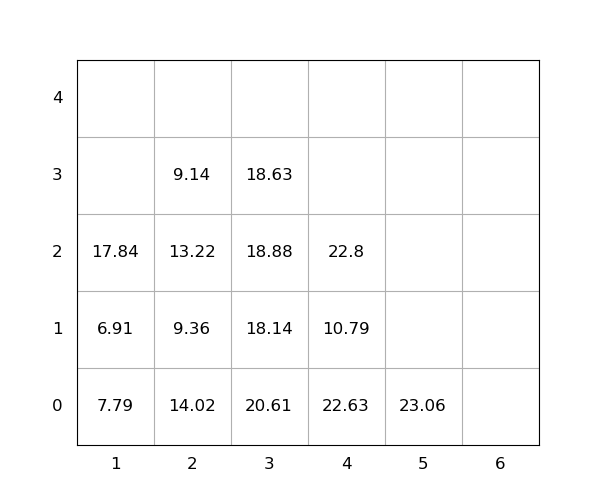

The table this chart was drawn from, first rows:
idx, loc_x, loc_y, loc_z, weight, group, score, seq, reloc, size(ft)
1, 5, 0, 0, 23.06, 0, 23.06, 1, 1.0, 20
2, 2, 0, 0, 14.02, 0, 14.02, 2, 1.0, 20
3, 3, 0, 0, 20.61, 0, 20.61, 3, 1.0, 20
4, 3, 0, 1, 18.14, 0, 18.14, 4, 1, 20
5, 2, 0, 1, 9.36, 0, 9.36, 5, 1.0, 20
6, 4, 0, 0, 22.63, 0, 22.63, 6, 1.0, 20
7, 2, 0, 2, 13.22, 0, 13.22, 7, 1.0, 20
8, 3, 0, 2, 18.88, 0, 18.88, 8, 1, 20
9, 3, 0, 3, 18.63, 0, 18.63, 9, 1.0, 20
10, 2, 0, 3, 9.14, 0, 9.14, 10, 1.0, 20
11, 4, 0, 1, 10.79, 0, 10.79, 11, 1.0, 20
12, 1, 0, 0, 7.79, 0, 7.79, 12, 1.0, 20
13, 1, 0, 1, 6.91, 0, 6.91, 13, 1.0, 20
14, 4, 0, 2, 22.8, 0, 22.8, 14, 1.0, 20
15, 1, 0, 2, 17.84, 0, 17.84, 15, 1.0, 20
